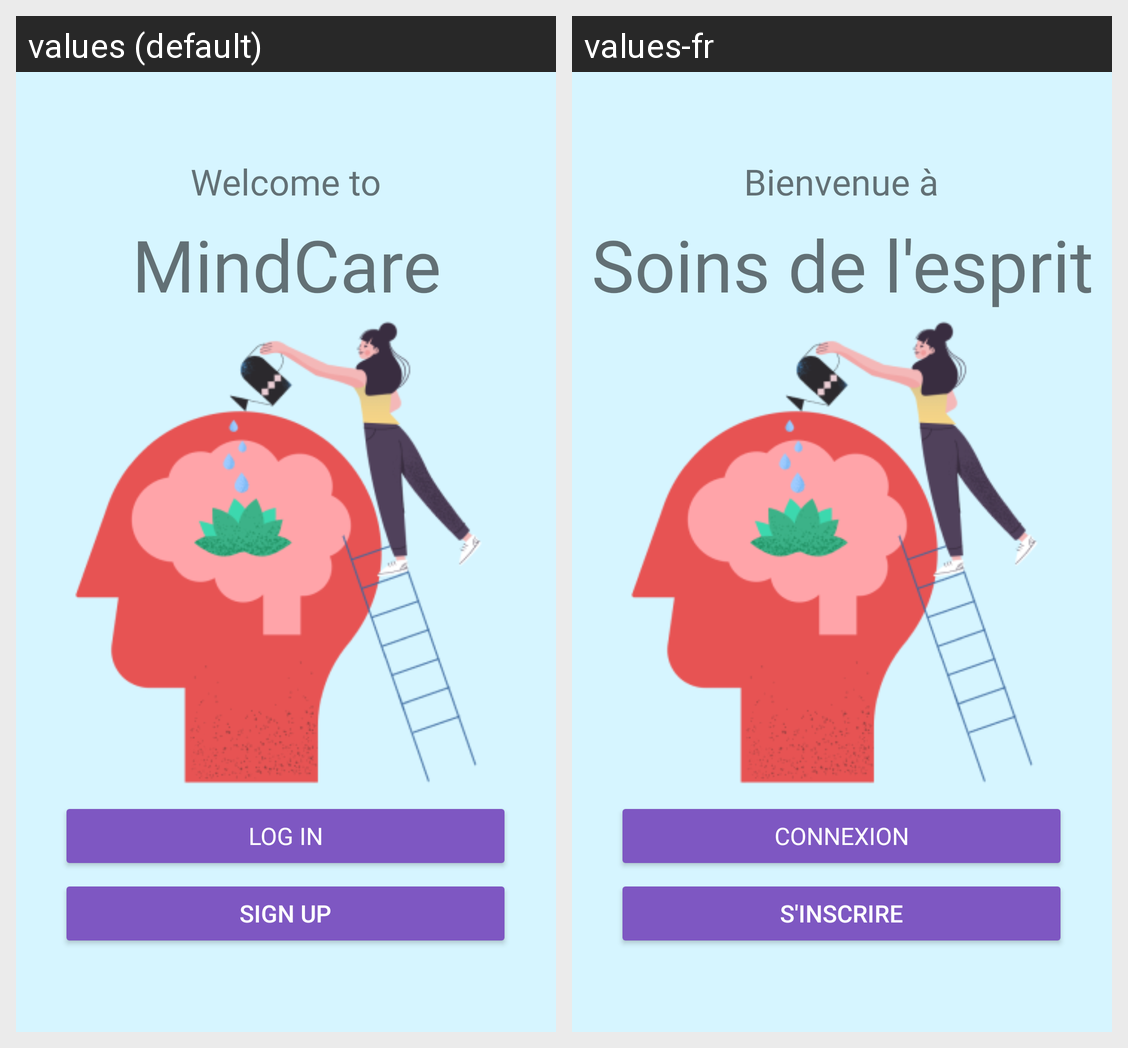

Locale-by-locale string values for the Android screen shown in this grid:
Android screen res/layout/activity_welcome.xml rendered under 2 locales, left to right: values (default), values-fr. Device: Nexus 5 (rendered at 1080×1920; each locale shown at half size, 540×960, under a caption strip naming it); theme Theme.MindCare.
Strings drawn on this screen, with the default value and each locale's value (text and hints the layout hard-codes, and strings that could not be matched under every locale, appear in the picture but are not listed):

app_name
  values: MindCare
  values-fr: Soins de l'esprit

welcome_to
  values: Welcome to
  values-fr: Bienvenue à

login
  values: LOG IN
  values-fr: connexion

sign_up
  values: SIGN UP
  values-fr: S'INSCRIRE
